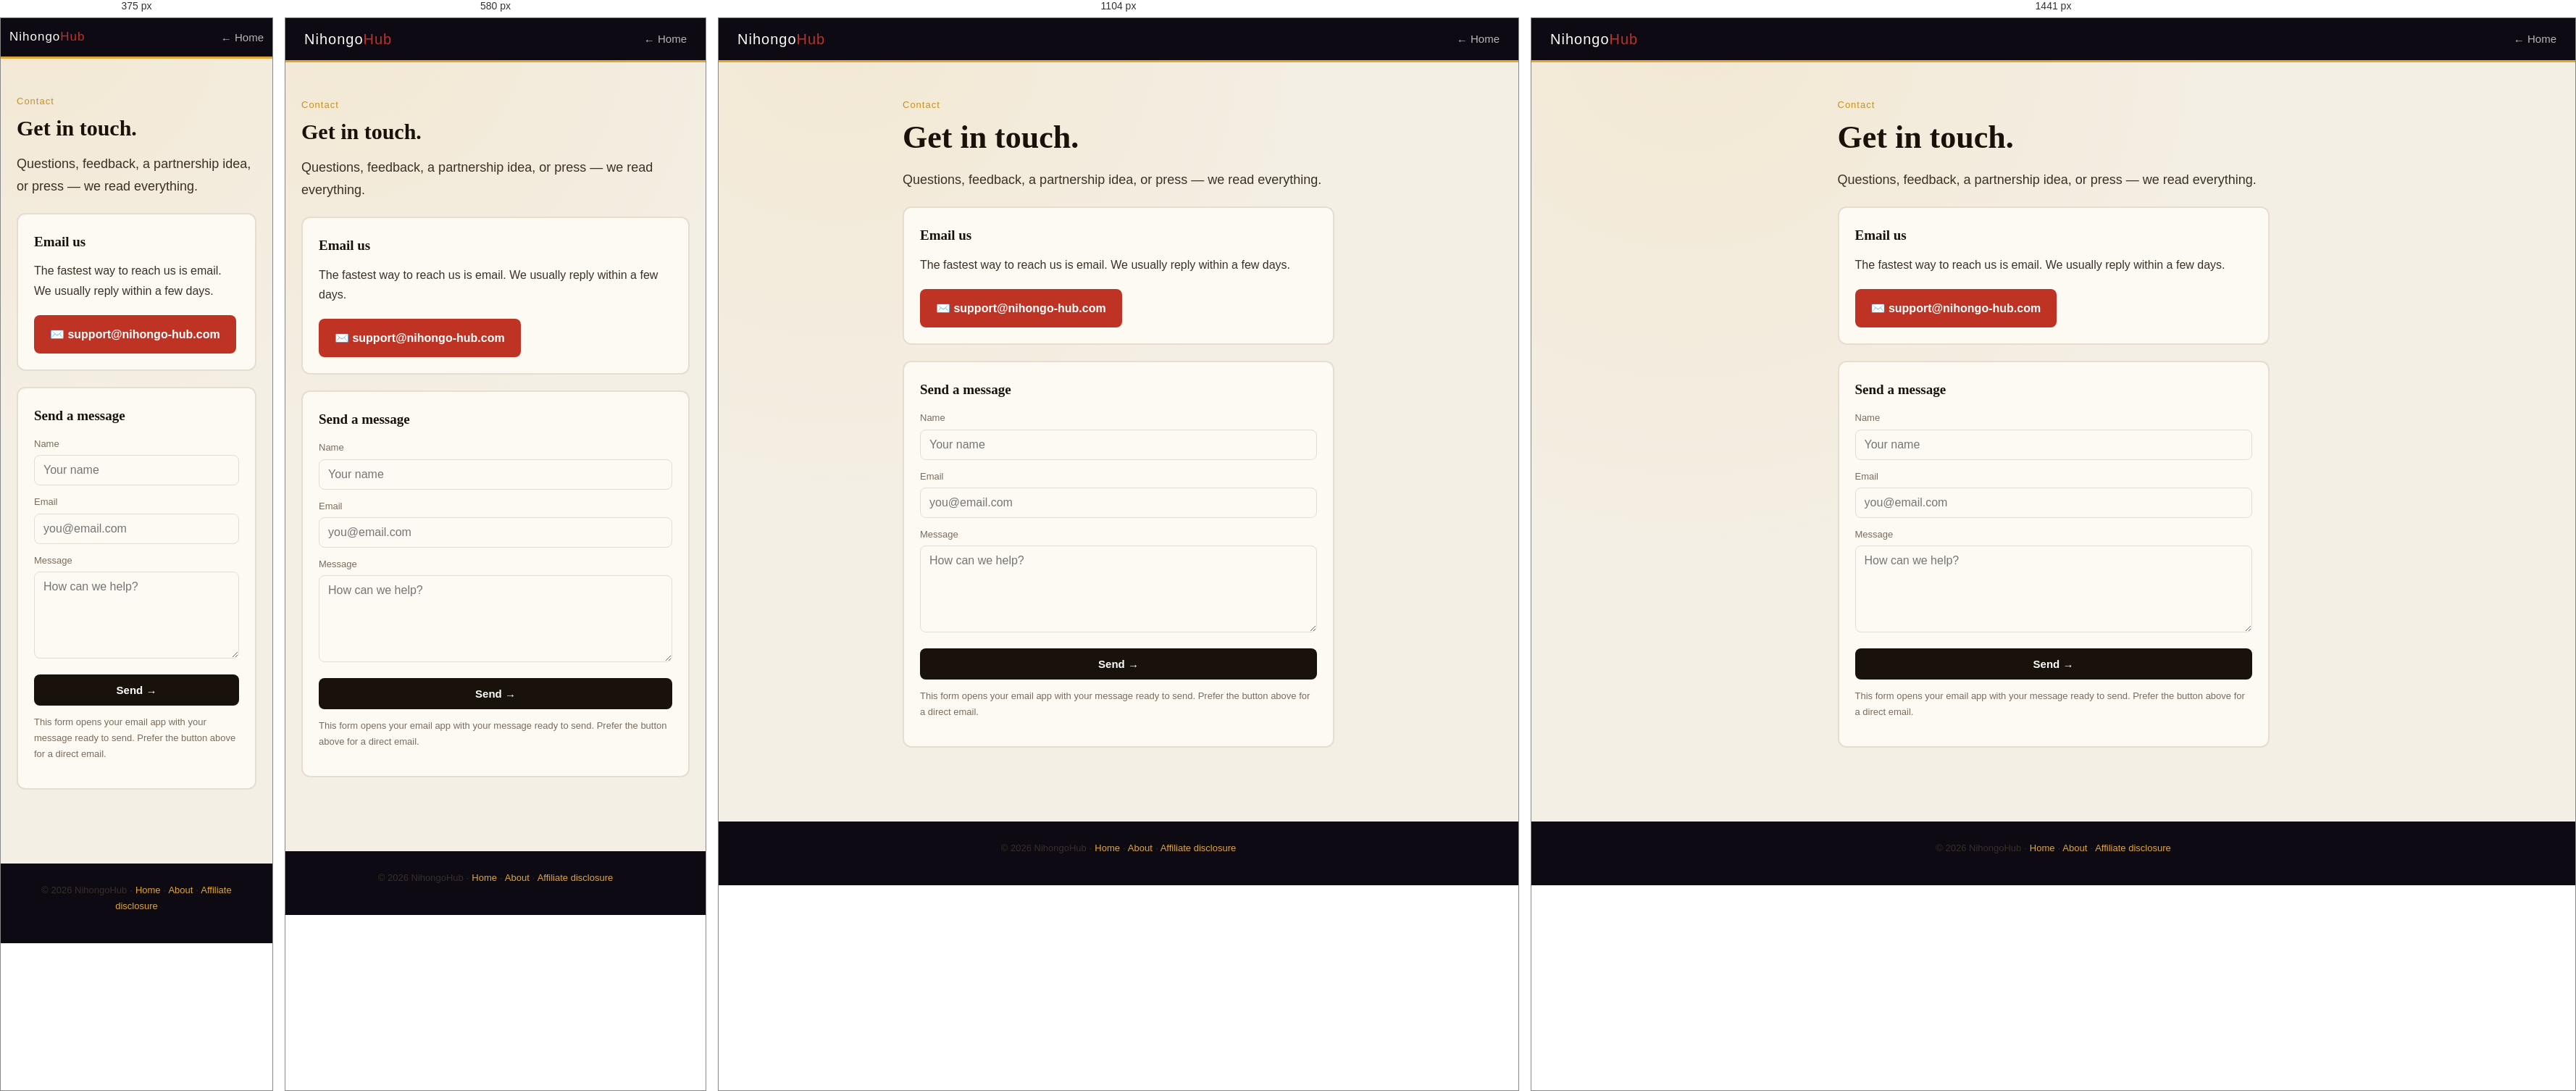
Rendered at 375 px, 580 px, 1104 px and 1441 px, left to right.

<!-- file: contact.html -->
<!DOCTYPE html>
<html lang="en">
<head>
<link rel="canonical" href="https://www.nihongo-hub.com/contact.html">
<script type="application/ld+json">
{"@context":"https://schema.org","@type":"ContactPage","name":"Contact NihongoHub","url":"https://www.nihongo-hub.com/contact.html","mainEntity":{"@type":"Organization","name":"NihongoHub","url":"https://www.nihongo-hub.com/","email":"support@nihongo-hub.com","contactPoint":{"@type":"ContactPoint","email":"support@nihongo-hub.com","contactType":"customer support","availableLanguage":["en","es","id","th","zh","ja"]}}}
</script>
<link rel="icon" href="/favicon.ico" sizes="any">
<link rel="icon" type="image/png" sizes="32x32" href="/favicon-32.png">
<link rel="apple-touch-icon" href="/apple-touch-icon.png">
<meta property="og:url" content="https://www.nihongo-hub.com/contact.html">
<meta property="og:image" content="https://www.nihongo-hub.com/og-default.png">
<meta property="og:image:width" content="1200">
<meta property="og:image:height" content="630">
<meta property="og:site_name" content="NihongoHub">
<meta name="twitter:card" content="summary_large_image">
<meta name="twitter:image" content="https://www.nihongo-hub.com/og-default.png">

<meta charset="UTF-8">
<meta name="viewport" content="width=device-width, initial-scale=1.0">
<title>Contact — NihongoHub</title>
<meta name="description" content="Get in touch with NihongoHub — questions, feedback, partnerships, or press.">
<link rel="preconnect" href="https://fonts.googleapis.com">
<link href="https://fonts.googleapis.com/css2?family=Shippori+Mincho:wght@600;700&family=DM+Sans:wght@300;400;500;600&family=DotGothic16&display=swap" rel="stylesheet">
<style>
*,*::before,*::after{box-sizing:border-box;margin:0;padding:0}
:root{--ink:#18120a;--paper:#f4efe5;--red:#bf3325;--gold:#c8911f;--gold-l:#e0a634;--soft:#e6ddd0;--muted:#796c5c;--white:#fdfaf3;--hud:#0d0a14;--dot:'DotGothic16',sans-serif}
body{font-family:'DM Sans',sans-serif;color:var(--ink);background:radial-gradient(circle at 15% 0%,rgba(224,166,52,.10),transparent 45%),var(--paper);line-height:1.7}
.hud{position:sticky;top:0;z-index:50;background:var(--hud);border-bottom:3px solid var(--gold-l);display:flex;justify-content:space-between;align-items:center;padding:12px 26px;gap:14px;flex-wrap:wrap}
.hud a.logo{font-family:var(--dot);font-size:20px;color:var(--white);text-decoration:none;letter-spacing:1px}
.hud a.logo span{color:var(--red)}
.hud a.back{font-family:var(--dot);color:rgba(255,255,255,.7);text-decoration:none;font-size:15px}
.hud a.back:hover{color:var(--gold-l)}
.page{max-width:640px;margin:0 auto;padding:48px 22px 72px}
.tag{font-family:var(--dot);font-size:13px;color:var(--gold);letter-spacing:1px;margin-bottom:8px}
h1{font-family:'Shippori Mincho',serif;font-size:clamp(30px,5vw,44px);line-height:1.2;margin-bottom:16px}
p{margin-bottom:14px;color:#3a3125}
.lead{font-size:18px}
.card{background:var(--white);border:2px solid var(--soft);border-radius:12px;padding:22px;margin-top:22px}
.card h2{font-family:'Shippori Mincho',serif;font-size:19px;margin-bottom:10px}
.email{display:inline-flex;align-items:center;gap:9px;background:var(--red);color:#fff;text-decoration:none;font-weight:600;border-radius:8px;padding:13px 22px;margin-top:6px}
label{display:block;font-size:13px;color:var(--muted);margin:12px 0 4px}
input,textarea{width:100%;padding:11px 12px;border:1.5px solid var(--soft);border-radius:8px;font-family:'DM Sans',sans-serif;font-size:16px;background:var(--white)}/* ≥16px: iOS Safari zooms the page on focus below that */
textarea{min-height:120px;resize:vertical}
button.send{margin-top:14px;width:100%;background:var(--ink);color:#fff;border:none;border-radius:8px;padding:13px;font-weight:600;font-size:15px;cursor:pointer}
button.send:hover{background:#2a2013}
.note{font-size:13px;color:var(--muted);margin-top:12px}
footer{background:var(--hud);color:rgba(255,255,255,.5);text-align:center;padding:26px;font-family:var(--dot);font-size:13px;margin-top:30px}
footer a{color:var(--gold-l);text-decoration:none}
</style>
<link rel="stylesheet" href="styles/responsive.css">
<link rel="stylesheet" href="styles/chrome.css">
<script src="lib/i18n-core.js" defer></script>
<script src="lib/site-chrome.js" defer></script>
<script src="lib/hamburger.js" defer></script>
<script defer src="/_vercel/insights/script.js"></script>
</head>
<body>
<header class="hud">
  <a href="index.html" class="logo">Nihongo<span>Hub</span></a>
  <a href="index.html" class="back">← Home</a>
</header>
<main class="page">
  <p class="tag">Contact</p>
  <h1>Get in touch.</h1>
  <p class="lead">Questions, feedback, a partnership idea, or press — we read everything.</p>

  <div class="card">
    <h2>Email us</h2>
    <p>The fastest way to reach us is email. We usually reply within a few days.</p>
    <a class="email" href="mailto:support@nihongo-hub.com?subject=NihongoHub%20inquiry">✉️ support@nihongo-hub.com</a>
  </div>

  <div class="card">
    <h2>Send a message</h2>
    <form id="cform">
      <label for="cname">Name</label>
      <input id="cname" name="name" type="text" placeholder="Your name">
      <label for="cemail">Email</label>
      <input id="cemail" name="email" type="email" placeholder="you@email.com">
      <label for="cmsg">Message</label>
      <textarea id="cmsg" name="message" placeholder="How can we help?"></textarea>
      <button class="send" type="submit">Send →</button>
    </form>
    <p class="note">This form opens your email app with your message ready to send. Prefer the button above for a direct email.</p>
  </div>
</main>
<footer><p>© 2026 NihongoHub · <a href="index.html">Home</a> · <a href="about.html">About</a> · <a href="affiliate.html">Affiliate disclosure</a></p></footer>
<script>
  // Build a mailto: link from the fields and open the user's email app.
  // (A plain mailto+POST <form> silently goes nowhere, so we assemble it in JS.)
  document.getElementById('cform').addEventListener('submit', function (e) {
    e.preventDefault();
    var name = (document.getElementById('cname').value || '').trim();
    var email = (document.getElementById('cemail').value || '').trim();
    var msg = (document.getElementById('cmsg').value || '').trim();
    var subject = 'NihongoHub inquiry' + (name ? ' from ' + name : '');
    var body = msg + (email ? '\n\n— ' + name + ' (' + email + ')' : (name ? '\n\n— ' + name : ''));
    window.location.href = 'mailto:support@nihongo-hub.com'
      + '?subject=' + encodeURIComponent(subject)
      + '&body=' + encodeURIComponent(body);
  });
</script>
</body>
</html>


/* @media block from responsive.css */
@media (max-width: 768px) {
  /* App-style HUD nav (quiz.html, dashboard.html, onboarding.html, rank.html, prefectures.html) */
  .hud .navlinks {
    display: none;
    width: 100%;
    flex-direction: column;
    gap: 8px;
    padding: 10px 0 4px;
    border-top: 1px solid rgba(255,255,255,.1);
    margin-top: 8px;
  }
  .hud .navlinks.nh-open { display: flex; }
  .hud .navlinks a { padding: 8px 4px; }
  .hud .nh-ham { display: inline-block; }

  /* LP nav (index.html) */
  nav.nav .nav-links {
    display: none;
    position: absolute;
    top: 100%;
    left: 0;
    right: 0;
    flex-direction: column;
    gap: 4px;
    background: #0d0a14;
    padding: 14px 20px 18px;
    border-bottom: 2px solid #c8911f;
  }
  nav.nav .nav-links.nh-open { display: flex; }
  nav.nav .nav-links li { width: 100%; }
  nav.nav .nav-links a { display: block; padding: 11px 6px; font-size: 15px; }
  nav.nav { position: relative; flex-wrap: wrap; }
  nav.nav .nh-ham { display: inline-block; color: #fdfaf3; }
  nav.nav .btn-nav { display: none; }

  /* Hero grid → single column */
  .hero {
    grid-template-columns: 1fr !important;
    padding-top: 64px;
  }
  .hero-right { padding: 40px 22px !important; }

  /* prefectures.html mainGrid → single column */
  .ex-shell .ex-side { grid-template-columns: 1fr !important; }
}

/* @media block from responsive.css */
@media (max-width: 480px) {
  .wrap { padding-left: 14px !important; padding-right: 14px !important; }
  .hud { padding-left: 12px !important; padding-right: 12px !important; }
  .hud a.logo { font-size: 17px; }

  /* Quiz battle card: tighter padding */
  .battle { padding: 16px 14px !important; }
  .b-q { font-size: 19px !important; }
  .b-opt { padding: 11px 12px !important; font-size: 15px !important; }

  /* Onboarding cards */
  .qcard { padding: 18px 16px !important; }
  .qprompt { font-size: 17px !important; }
  .qopt { padding: 11px 12px !important; font-size: 14.5px !important; }

  /* Dashboard ETA */
  .eta { padding: 18px 16px !important; gap: 12px !important; }
  .eta .big { font-size: 22px !important; }

  /* Blog article: tighter padding, larger fonts for legibility */
  article.wrap, .wrap article { padding: 20px 14px 50px !important; }
  .lede { font-size: 16.5px !important; }
  .jpbox { padding: 11px 13px !important; }
  .jpbox .jp { font-size: 16px !important; }

  /* Hide non-essential nav links on tiny screens (kept in hamburger menu) */
  .navlinks a.back { font-size: 14px; }

  /* prefecture index grid */
  .cards { grid-template-columns: 1fr !important; }
}

/* @media block from responsive.css */
@media (min-width: 1440px) {
  .wrap { max-width: 880px; }
  article.wrap { max-width: 800px; }
}

/* @media block from responsive.css */
@media (max-width: 480px) {
  /* LP (index.html) hero */
  .hero-title { font-size: clamp(34px, 9.6vw, 44px) !important; }
  .hero-sub { font-size: 16.5px !important; max-width: none !important; }
  .section-sub { font-size: 16px !important; }
  .stat-num { font-size: 24px !important; }
  .stat-label { font-size: 12px !important; }
  .quiz-q { font-size: 22px !important; }
  .quiz-opt { padding: 12px 13px !important; font-size: 15px !important; }
  .gc-desc, .feature-desc { font-size: 14.5px !important; }
  /* full-width primary CTAs are easier to hit one-handed */
  .hero-ctas { flex-direction: column; align-items: stretch; }
  .hero-ctas .btn-primary, .hero-ctas .btn-outline { text-align: center; }
}

/* @media block from chrome.css */
@media (max-width: 680px) {
  header.hud .hud-right,
  nav:not(.nav) > .nav-links {
    flex-wrap: nowrap !important;
    overflow-x: auto;
    -webkit-overflow-scrolling: touch;
    max-width: 100%;
    min-width: 0;
    scrollbar-width: none;
  }
  header.hud .hud-right > *,
  nav:not(.nav) > .nav-links > * { flex: 0 0 auto; }
  header.hud .hud-right::-webkit-scrollbar,
  nav:not(.nav) > .nav-links::-webkit-scrollbar { height: 0; width: 0; }
}

/* @media block from chrome.css */
@media (max-width: 680px) {
  header.hud .hud-right:has(.navlinks.nh-open) {
    flex-wrap: wrap !important;
    overflow: visible !important;
  }
  header.hud .hud-right:has(.navlinks.nh-open) .navlinks.nh-open {
    flex: 1 0 100% !important;
  }
  header.hud .hud-right:has(.navlinks.nh-open) .hud-counter {
    display: none !important;
  }
}